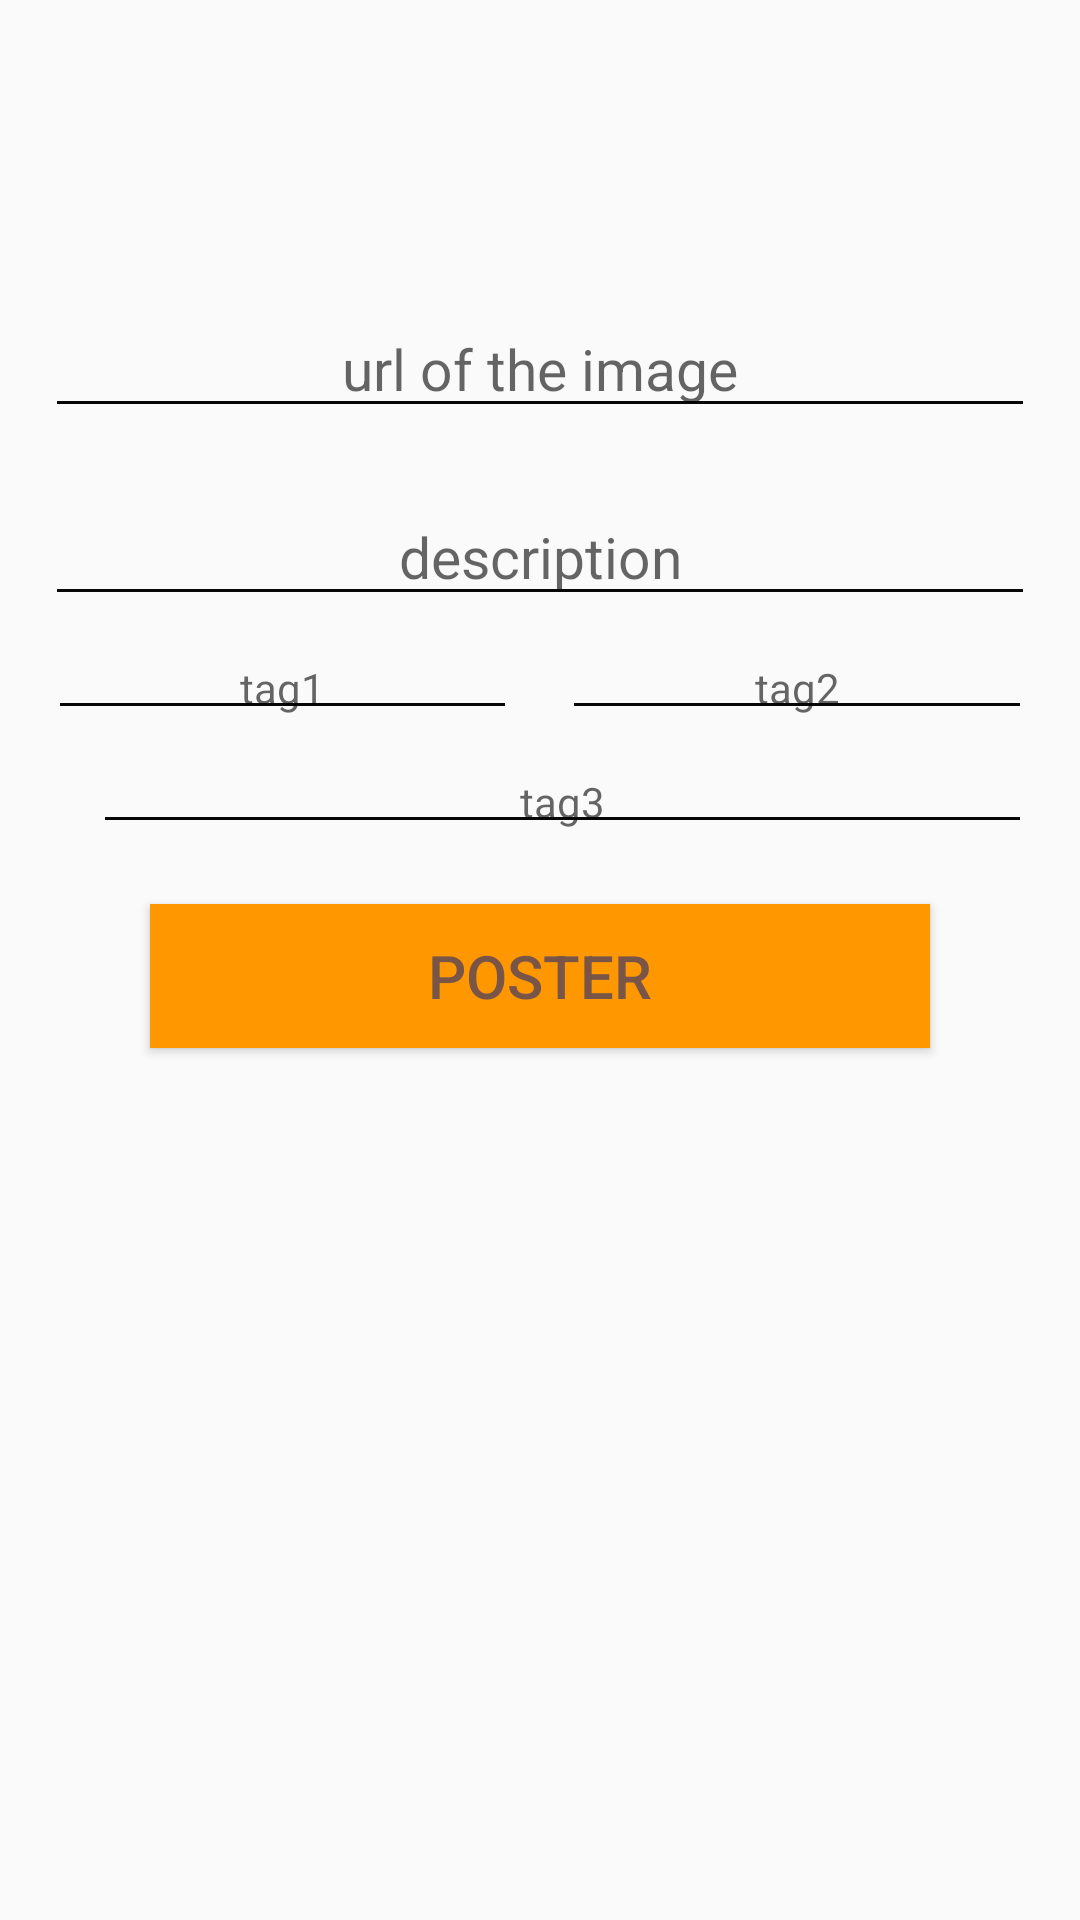

The Android layout XML behind this screen, and the referenced resources:
<!-- AndroidManifest.xml: application theme AppTheme -->
<!-- res/layout/fragment_create_post.xml -->
<?xml version="1.0" encoding="utf-8"?>
<androidx.constraintlayout.widget.ConstraintLayout xmlns:android="http://schemas.android.com/apk/res/android"
    xmlns:app="http://schemas.android.com/apk/res-auto"
    xmlns:tools="http://schemas.android.com/tools"
    android:layout_width="match_parent"
    android:layout_height="match_parent">

    <RelativeLayout
        android:id="@+id/create_post_page"
        android:layout_width="match_parent"
        android:layout_height="match_parent"
        app:layout_constraintBottom_toBottomOf="parent"
        app:layout_constraintEnd_toEndOf="parent"
        app:layout_constraintStart_toStartOf="parent"
        app:layout_constraintTop_toTopOf="parent">


        <TextView
            android:id="@+id/title_create_post_page"
            android:layout_width="match_parent"
            android:layout_height="40dp"
            android:layout_marginLeft="30dp"
            android:layout_marginTop="40dp"
            android:layout_marginRight="30dp"
            android:paddingTop="7dp"
            android:textAlignment="center"
            android:textColor="@color/black"
            android:textFontWeight="900"
            android:textSize="20sp"
            tools:text="ADD POST" />


        <EditText
            android:id="@+id/create_post_image"
            android:layout_width="match_parent"
            android:layout_height="wrap_content"
            android:ems="10"
            android:inputType="textPersonName"
            android:layout_marginStart="15dp"
            android:layout_marginTop="20dp"
            android:layout_marginEnd="15dp"
            android:hint="url of the image"
            android:layout_below="@+id/title_create_post_page"
            android:textAlignment="center"
            android:backgroundTint="@color/black"
            android:textColor="@color/black"
            android:textSize="19sp" />


        <EditText
            android:id="@+id/create_post_text"
            android:layout_width="match_parent"
            android:layout_height="wrap_content"
            android:ems="10"
            android:inputType="textPersonName"
            android:layout_below="@+id/create_post_image"
            android:layout_marginStart="15dp"
            android:layout_marginTop="20dp"
            android:layout_marginEnd="15dp"
            android:hint="description"
            android:textAlignment="center"
            android:backgroundTint="@color/black"
            android:textColor="@color/black"
            android:textSize="19sp" />

        <LinearLayout
            android:id="@+id/line_tag_like1"
            android:layout_width="match_parent"
            android:layout_height="wrap_content"
            android:layout_below="@+id/create_post_text"
            android:layout_marginStart="16dp"
            android:layout_marginTop="10dp"
            android:layout_marginEnd="16dp">


            <EditText
                android:id="@+id/create_post_tag_1"
                android:layout_width="150dp"
                android:layout_height="match_parent"
                android:layout_weight="1"
                android:ems="10"
                android:inputType="textPersonName"
                android:layout_marginEnd="15dp"
                android:hint="tag1"
                android:paddingLeft="15dp"
                android:paddingTop="2dp"
                android:paddingRight="15dp"
                android:paddingBottom="2dp"
                android:textColor="@color/black"
                android:backgroundTint="@color/black"
                android:textAlignment="center"
                android:textSize="14sp" />


            <EditText
                android:id="@+id/create_post_tag_2"
                android:layout_width="150dp"
                android:layout_height="match_parent"
                android:layout_weight="1"
                android:ems="10"
                android:inputType="textPersonName"
                android:hint="tag2"
                android:paddingLeft="15dp"
                android:paddingTop="2dp"
                android:paddingRight="15dp"
                android:textAlignment="center"
                android:backgroundTint="@color/black"
                android:paddingBottom="2dp"
                android:textColor="@color/black"
                android:textSize="14sp"  />


        </LinearLayout>

        <LinearLayout
            android:id="@+id/line_tag_like2"
            android:layout_width="match_parent"
            android:layout_height="wrap_content"
            android:layout_below="@+id/line_tag_like1"
            android:layout_marginStart="16dp"
            android:layout_marginTop="10dp"
            android:layout_marginEnd="16dp">


            <EditText
                android:id="@+id/create_post_tag_3"
                android:layout_width="150dp"
                android:layout_height="wrap_content"
                android:layout_weight="1"
                android:ems="10"
                android:inputType="textPersonName"
                android:layout_marginLeft="15dp"
                android:hint="tag3"
                android:paddingLeft="15dp"
                android:textAlignment="center"
                android:backgroundTint="@color/black"
                android:paddingTop="2dp"
                android:paddingRight="15dp"
                android:paddingBottom="2dp"
                android:textColor="@color/black"
                android:textSize="14sp" />


            




        </LinearLayout>

        <Button
            android:id="@+id/button_create_post"
            android:layout_width="match_parent"
            android:layout_height="wrap_content"
            android:layout_below="@+id/line_tag_like2"
            android:layout_marginStart="50dp"
            android:layout_marginTop="20dp"
            android:layout_marginEnd="50dp"
            android:background="@color/jaune"
            android:text="poster"
            android:textColor="#795548"
            android:textSize="20sp" />


    </RelativeLayout>


</androidx.constraintlayout.widget.ConstraintLayout>
<!-- resources referenced by this layout -->
<resources>
  <color name="black">#070707</color>
  <color name="jaune">#FF9800</color>
  <style name="AppTheme" parent="Theme.AppCompat.Light.DarkActionBar">
          
          <item name="colorPrimary">@color/colorPrimary</item>
          <item name="colorPrimaryDark">@color/colorPrimaryDark</item>
          <item name="colorAccent">@color/colorAccent</item>
      </style>
  <color name="colorPrimary">#6200EE</color>
  <color name="colorPrimaryDark">#3700B3</color>
  <color name="colorAccent">#03DAC5</color>
</resources>
